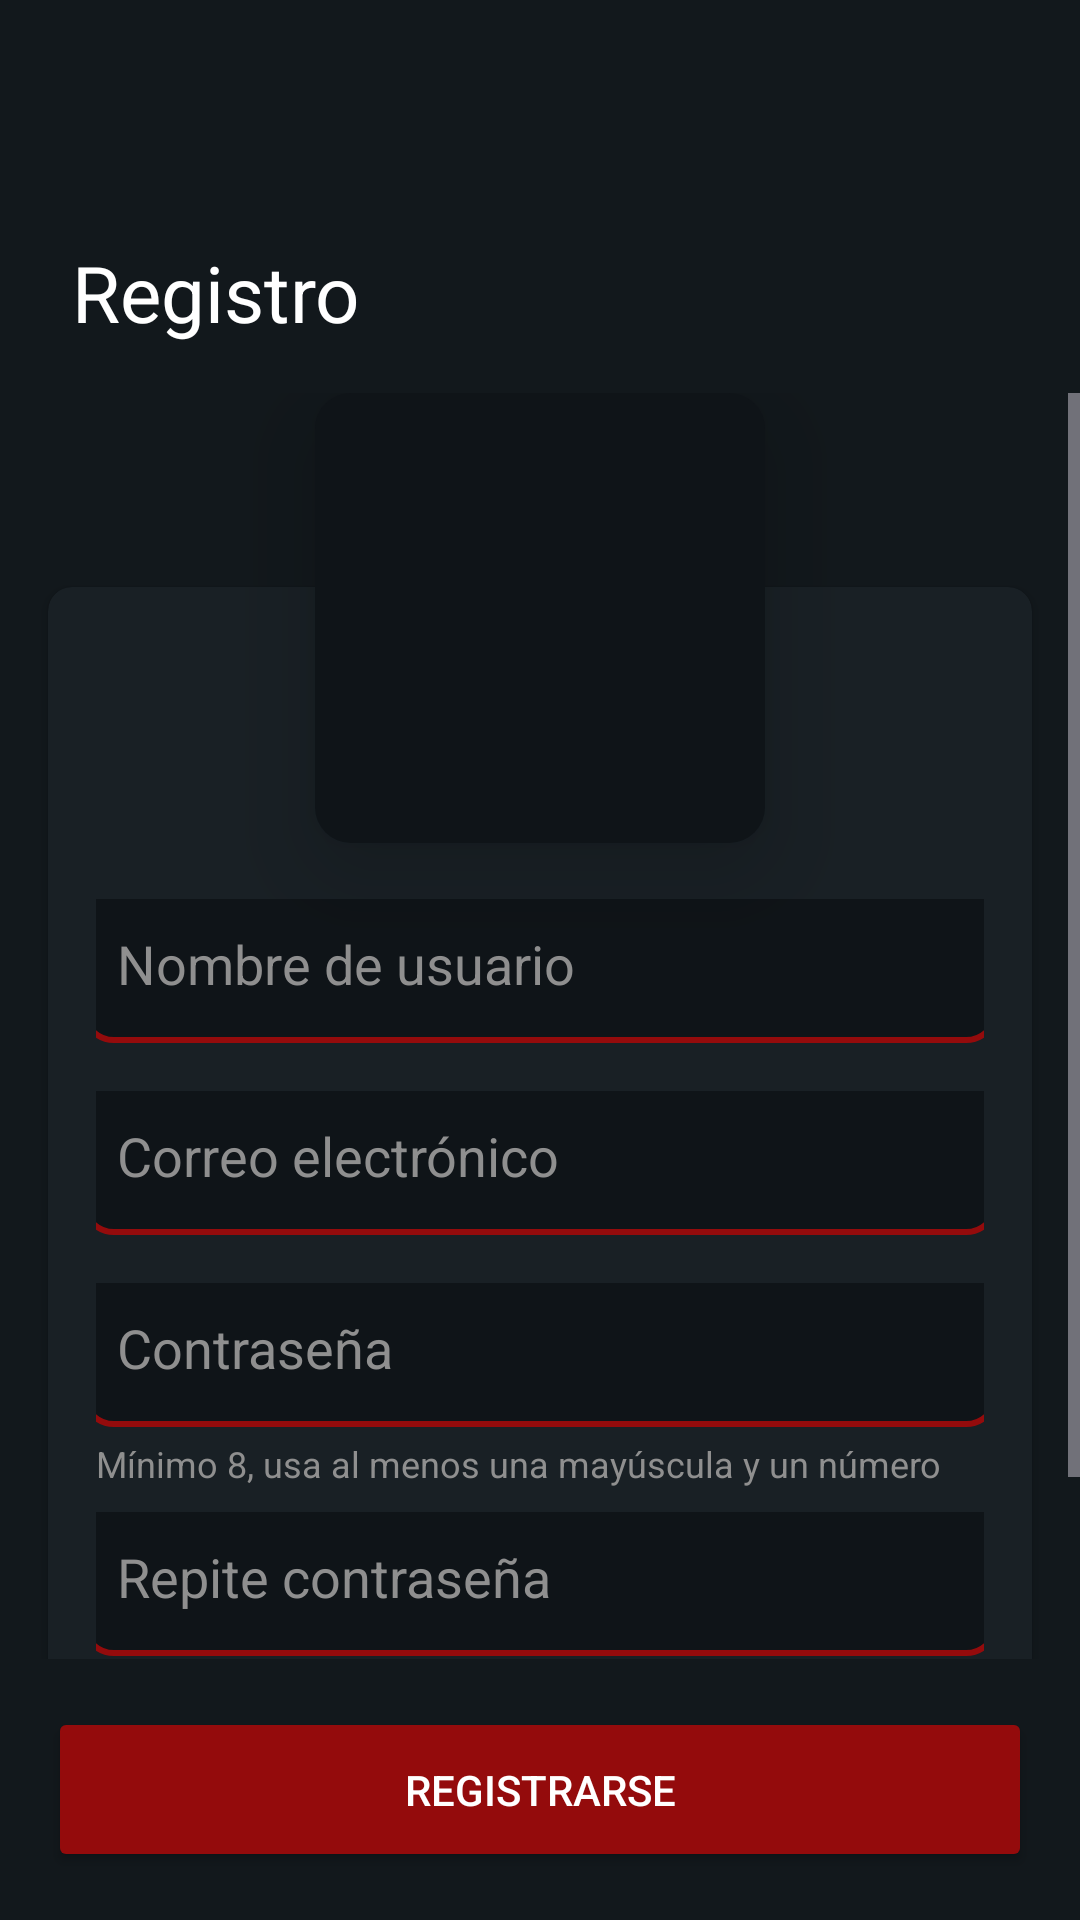

Layout XML and referenced resources for this Android screen:
<!-- AndroidManifest.xml: application theme Theme.DnDAPIApp -->
<!-- res/layout/activity_register.xml -->
<?xml version="1.0" encoding="utf-8"?>
<androidx.constraintlayout.widget.ConstraintLayout xmlns:android="http://schemas.android.com/apk/res/android"
    xmlns:app="http://schemas.android.com/apk/res-auto"
    xmlns:tools="http://schemas.android.com/tools"
    android:layout_width="match_parent"
    android:layout_height="match_parent"
    tools:context=".actividades.RegisterActivity">

    <TextView
        android:id="@+id/tituloRegister"
        android:layout_width="0dp"
        android:layout_height="wrap_content"
        android:layout_marginStart="24dp"
        android:layout_marginTop="80dp"
        android:layout_marginEnd="24dp"
        android:text="Registro"
        android:textSize="26sp"
        app:layout_constraintEnd_toEndOf="parent"
        app:layout_constraintStart_toStartOf="parent"
        app:layout_constraintTop_toTopOf="parent" />

    <ImageButton
        android:id="@+id/botonAtras"
        android:layout_width="40dp"
        android:layout_height="40dp"
        android:layout_marginStart="8dp"
        android:layout_marginTop="16dp"
        android:layout_marginEnd="24dp"
        android:background="@drawable/flecha_atras"
        android:backgroundTint="#FFFFFF"
        android:contentDescription=" "
        app:layout_constraintEnd_toEndOf="parent"
        app:layout_constraintHorizontal_bias="0.0"
        app:layout_constraintStart_toStartOf="parent"
        app:layout_constraintTop_toTopOf="parent" />

    <Button
        android:id="@+id/botonRegistrador"
        android:layout_width="0dp"
        android:layout_height="55dp"
        android:layout_marginStart="16dp"
        android:layout_marginEnd="16dp"
        android:layout_marginBottom="16dp"
        android:backgroundTint="@color/rojo"
        android:text="Registrarse"
        android:textColor="@color/white"
        app:cornerRadius="8dp"
        app:layout_constraintBottom_toBottomOf="parent"
        app:layout_constraintEnd_toEndOf="parent"
        app:layout_constraintStart_toStartOf="parent"
        app:rippleColor="@color/rojoMenosRojo" />

    <ScrollView
        android:layout_width="0dp"
        android:layout_height="0dp"
        android:layout_marginTop="16dp"
        android:layout_marginBottom="16dp"
        app:layout_constraintBottom_toTopOf="@+id/botonRegistrador"
        app:layout_constraintEnd_toEndOf="parent"
        app:layout_constraintStart_toStartOf="parent"
        app:layout_constraintTop_toBottomOf="@+id/tituloRegister">

        <androidx.constraintlayout.widget.ConstraintLayout
            android:layout_width="match_parent"
            android:layout_height="wrap_content">

            <ImageView
                android:id="@+id/imagenRegistroUsuario"
                android:layout_width="150dp"
                android:layout_height="150dp"
                android:layout_marginTop="-65dp"
                android:background="@drawable/borde_redondeado_imagen"
                android:scaleType="fitCenter"
                android:translationZ="20dp"
                app:layout_constraintBottom_toBottomOf="@+id/cardView"
                app:layout_constraintEnd_toEndOf="parent"
                app:layout_constraintStart_toStartOf="parent"
                app:layout_constraintTop_toTopOf="@+id/cardView"
                app:layout_constraintVertical_bias="0.0"
                app:srcCompat="@drawable/icono_foto" />

            <androidx.cardview.widget.CardView
                android:id="@+id/cardView"
                android:layout_width="0dp"
                android:layout_height="wrap_content"
                android:layout_marginStart="16dp"
                android:layout_marginEnd="16dp"
                android:background="@color/fondoClaro"
                android:backgroundTint="@color/fondoClaro"
                app:cardCornerRadius="8dp"
                app:layout_constraintBottom_toBottomOf="parent"
                app:layout_constraintEnd_toEndOf="parent"
                app:layout_constraintStart_toStartOf="parent">

                <androidx.constraintlayout.widget.ConstraintLayout
                    android:layout_width="match_parent"
                    android:layout_height="wrap_content">

                    <EditText
                        android:id="@+id/campoNombreRegistro"
                        android:layout_width="0dp"
                        android:layout_height="wrap_content"
                        android:layout_marginStart="16dp"
                        android:layout_marginTop="104dp"
                        android:layout_marginEnd="16dp"
                        android:background="@drawable/layout_edit_text"
                        android:ems="10"
                        android:hint="Nombre de usuario"
                        android:inputType="text"
                        android:minHeight="48dp"
                        app:layout_constraintEnd_toEndOf="parent"
                        app:layout_constraintHorizontal_bias="0.496"
                        app:layout_constraintStart_toStartOf="parent"
                        app:layout_constraintTop_toTopOf="parent" />

                    <EditText
                        android:id="@+id/campoCorreoRegistro"
                        android:layout_width="0dp"
                        android:layout_height="48dp"
                        android:layout_marginTop="16dp"
                        android:background="@drawable/layout_edit_text"
                        android:ems="10"
                        android:hint="Correo electrónico"
                        android:inputType="textEmailAddress"
                        app:layout_constraintEnd_toEndOf="@+id/campoNombreRegistro"
                        app:layout_constraintStart_toStartOf="@+id/campoNombreRegistro"
                        app:layout_constraintTop_toBottomOf="@+id/campoNombreRegistro" />

                    <EditText
                        android:id="@+id/campoPass1"
                        android:layout_width="0dp"
                        android:layout_height="48dp"
                        android:layout_marginTop="16dp"
                        android:background="@drawable/layout_edit_text"
                        android:ems="10"
                        android:hint="Contraseña"
                        android:inputType="textPassword"
                        app:layout_constraintEnd_toEndOf="@+id/campoCorreoRegistro"
                        app:layout_constraintStart_toStartOf="@+id/campoCorreoRegistro"
                        app:layout_constraintTop_toBottomOf="@+id/campoCorreoRegistro" />

                    <EditText
                        android:id="@+id/campoPass2"
                        android:layout_width="0dp"
                        android:layout_height="48dp"
                        android:layout_marginTop="8dp"
                        android:background="@drawable/layout_edit_text"
                        android:ems="10"
                        android:hint="Repite contraseña"
                        android:inputType="textPassword"
                        app:layout_constraintEnd_toEndOf="@+id/campoPass1"
                        app:layout_constraintStart_toStartOf="@+id/campoPass1"
                        app:layout_constraintTop_toBottomOf="@+id/textView" />

                    <CheckBox
                        android:id="@+id/checkBoxInutil"
                        android:layout_width="0dp"
                        android:layout_height="wrap_content"
                        android:layout_marginTop="8dp"
                        android:layout_marginBottom="16dp"
                        android:text="Acepto los terminos y condiciones que no existen"
                        android:textColor="#EAEAEA"
                        android:textColorHighlight="#FFFFFF"
                        android:textSize="12sp"
                        app:buttonIconTint="@color/white"
                        app:layout_constraintBottom_toBottomOf="parent"
                        app:layout_constraintEnd_toEndOf="@+id/campoPass2"
                        app:layout_constraintStart_toStartOf="@+id/campoPass2"
                        app:layout_constraintTop_toBottomOf="@+id/campoPass2" />

                    <TextView
                        android:id="@+id/textView"
                        android:layout_width="0dp"
                        android:layout_height="wrap_content"
                        android:layout_marginTop="4dp"
                        android:text="Mínimo 8, usa al menos una mayúscula y un número"
                        android:textColor="@color/hint"
                        android:textSize="12sp"
                        app:layout_constraintEnd_toEndOf="@+id/campoPass1"
                        app:layout_constraintStart_toStartOf="@+id/campoPass1"
                        app:layout_constraintTop_toBottomOf="@+id/campoPass1" />

                </androidx.constraintlayout.widget.ConstraintLayout>

            </androidx.cardview.widget.CardView>
        </androidx.constraintlayout.widget.ConstraintLayout>
    </ScrollView>

</androidx.constraintlayout.widget.ConstraintLayout>
<!-- resources referenced by this layout -->
<resources>
  <color name="fondoClaro">#192025</color>
  <color name="hint">#8F8F8F</color>
  <color name="rojo">#940B0C</color>
  <color name="rojoMenosRojo">#D84C0001</color>
  <color name="white">#FFFFFFFF</color>
  <!-- drawable borde_redondeado_imagen (drawable) -->
  <shape xmlns:android="http://schemas.android.com/apk/res/android"
      android:shape="rectangle">
      <solid android:color="@color/fondoTarjeta" />
      <corners android:radius="12dp" />
      <padding
          android:bottom="8dp"
          android:left="8dp"
          android:right="8dp"
          android:top="8dp" />
  </shape>
  <!-- drawable layout_edit_text (drawable) -->
  <?xml version="1.0" encoding="utf-8"?>
  <inset xmlns:android="http://schemas.android.com/apk/res/android"
      android:insetTop="-5dp"
      android:insetRight="-5dp"
      android:insetLeft="-5dp">
  
      <shape
          android:padding="10dp"
          android:shape="rectangle">
  
          <solid android:color="@color/fondoTarjeta" />
  
          <corners
              android:bottomLeftRadius="10dp"
              android:bottomRightRadius="10dp"
              android:topLeftRadius="10dp"
              android:topRightRadius="10dp" />
  
          <padding
              android:left="12dp"
              android:right="4dp" />
  
          <stroke
              android:width="2dp"
              android:color="@color/rojo" />
      </shape>
  </inset>
  <style name="Theme.DnDAPIApp" parent="Base.Theme.DnDAPIApp">
          <item name="android:textColor">@color/white</item>
      </style>
  <color name="fondoTarjeta">#0f1418</color>
  <style name="Base.Theme.DnDAPIApp" parent="Theme.Material3.Dark.NoActionBar">
          <item name="android:forceDarkAllowed" tools:targetApi="q">false</item>
          <item name="android:statusBarColor">@color/fondoClaro</item>
          <item name="colorPrimary">@color/rojoOscuro</item>
          <item name="colorAccent">@color/rojo</item>
          <item name="android:windowBackground">@color/fondo</item>
  
          /* Color del navbar seleccionado */
          <item name="colorSecondaryContainer">@color/rojoOscuro</item>
  
          <item name="android:textColor">@color/white</item>
          <item name="android:editTextColor">@color/white</item>
          <item name="android:textColorHint">@color/hint</item>
          <item name="android:colorAccent">@color/rojo</item>
  
      </style>
  
      /* No borrar pls */
  <color name="rojoOscuro">#5E0808</color>
  <color name="fondo">#12181C</color>
</resources>
